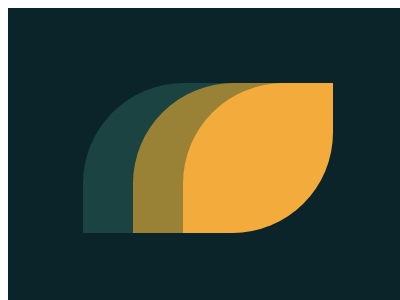

Give the HTML and CSS whose rendering is this image.

<!-- file: 7.html -->
<!DOCTYPE html>
<html lang="en">
    <head>
        <meta charset="UTF-8" />
        <meta http-equiv="X-UA-Compatible" content="IE=edge" />
        <meta name="viewport" content="width=device-width, initial-scale=1.0" />
        <title>Document</title>
        <link rel="stylesheet" href="../base.css" />
        <style>
            body {
                background: #0b2429;
            }
            div {
                position: absolute;
                top: 75px;
                right: 75px;
                width: 150px;
                height: 150px;
                background: #f3ac3c;
                border-top-left-radius: 67% 67%;
                border-bottom-right-radius: 67% 67%;
                box-shadow: -50px 0 #998235, -100px 0 #1a4341;
            }
        </style>
    </head>
    <body>
        <div></div>
    </body>
</html>


/* file: base.css */
html,
body {
    overflow: hidden;
}
html {
    width: 400px;
    height: 300px;
    background: #fff;
}
body {
    position: relative;
    width: 100%;
    height: 100%;
}
